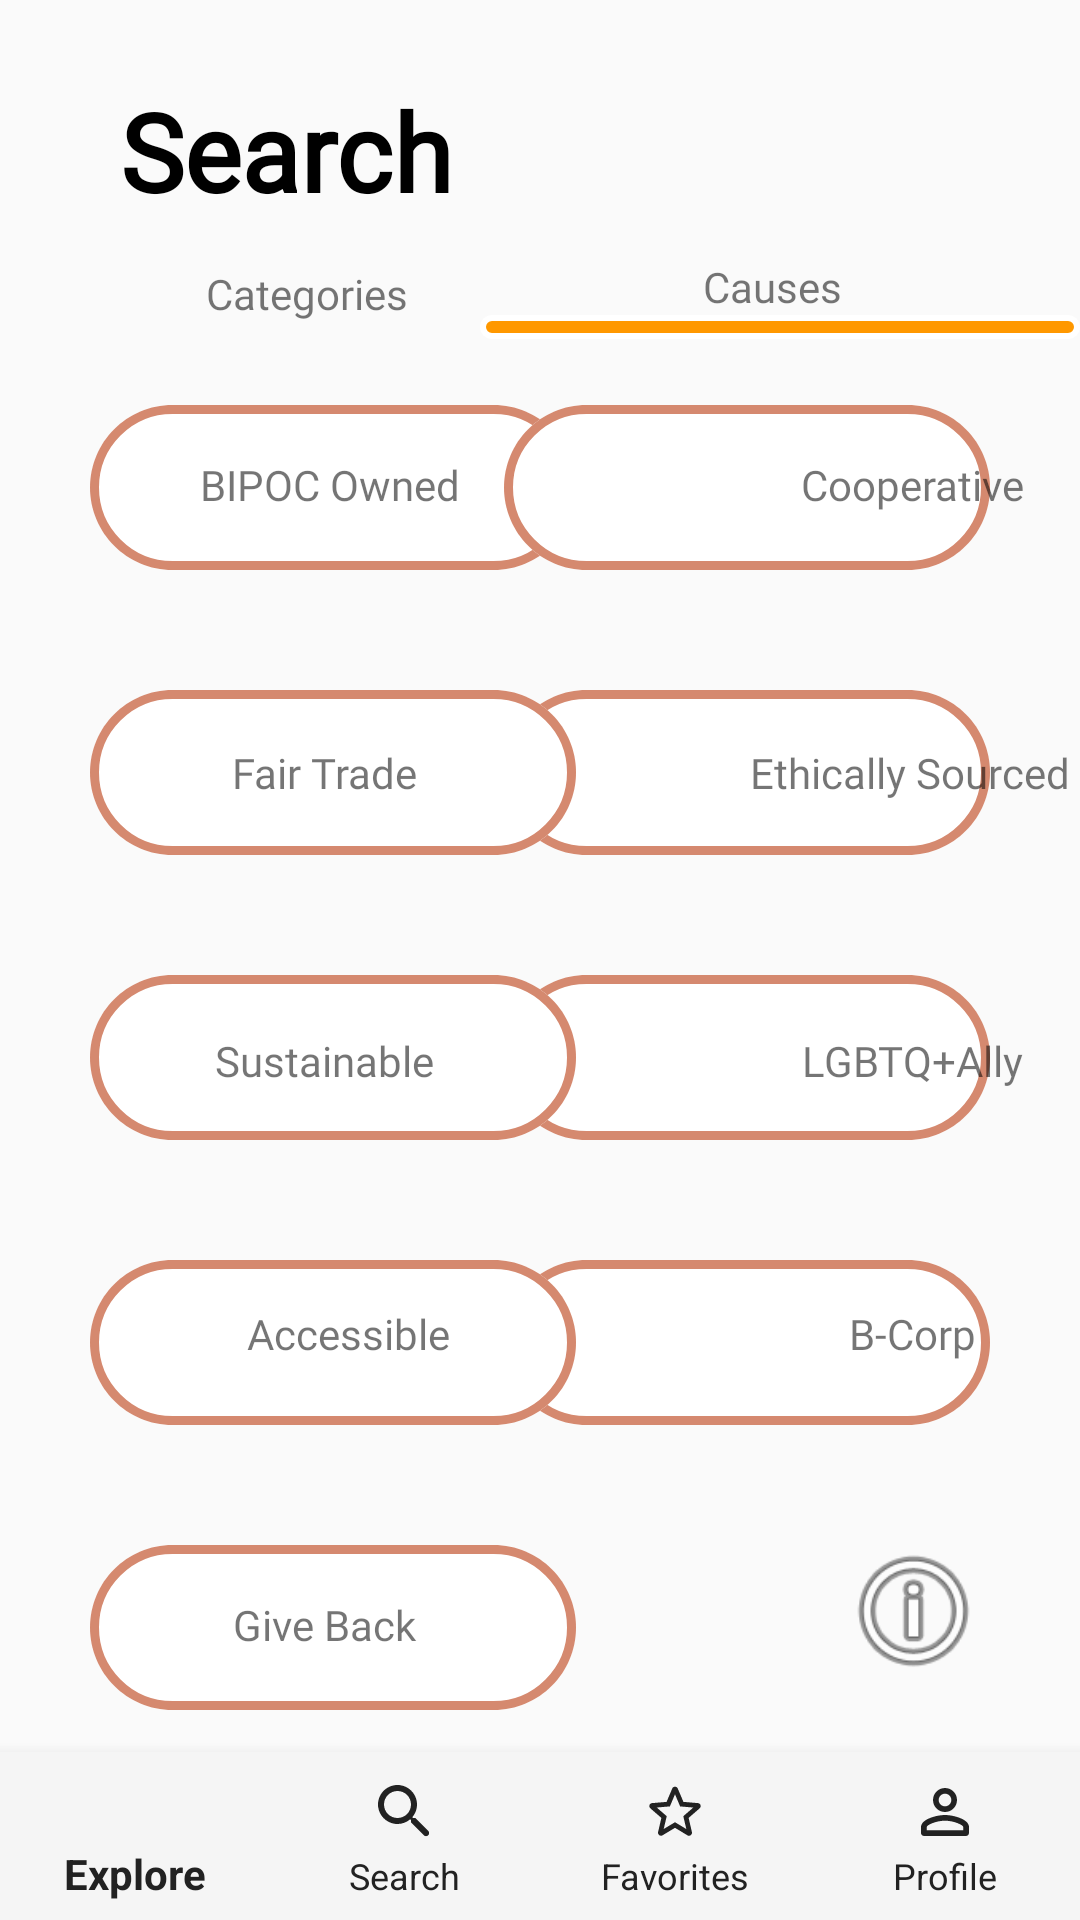

Android layout source for this screen:
<!-- AndroidManifest.xml: application theme AppTheme -->
<!-- res/layout/content_search_causes.xml -->
<?xml version="1.0" encoding="utf-8"?>
<androidx.constraintlayout.widget.ConstraintLayout xmlns:android="http://schemas.android.com/apk/res/android"
    xmlns:app="http://schemas.android.com/apk/res-auto"
    xmlns:tools="http://schemas.android.com/tools"
    android:layout_width="match_parent"
    android:layout_height="match_parent"
    tools:context=".SearchCausesActivity">

    <ImageView
        android:id="@+id/causes_give"
        android:layout_width="wrap_content"
        android:layout_height="wrap_content"
        android:layout_marginStart="30dp"
        android:layout_marginTop="40dp"
        app:layout_constraintStart_toStartOf="parent"
        app:layout_constraintTop_toBottomOf="@+id/causes_accessible"
        app:srcCompat="@drawable/ellipse_causes" />

    <ImageView
        android:id="@+id/causes_bcorp"
        android:layout_width="wrap_content"
        android:layout_height="wrap_content"
        android:layout_marginTop="40dp"
        android:layout_marginEnd="30dp"
        app:layout_constraintEnd_toEndOf="parent"
        app:layout_constraintTop_toBottomOf="@+id/causes_lgbtq"
        app:srcCompat="@drawable/ellipse_causes" />

    <ImageView
        android:id="@+id/causes_accessible"
        android:layout_width="wrap_content"
        android:layout_height="wrap_content"
        android:layout_marginStart="30dp"
        android:layout_marginTop="40dp"
        app:layout_constraintStart_toStartOf="parent"
        app:layout_constraintTop_toBottomOf="@+id/causes_sustainable"
        app:srcCompat="@drawable/ellipse_causes" />

    <ImageView
        android:id="@+id/causes_lgbtq"
        android:layout_width="wrap_content"
        android:layout_height="wrap_content"
        android:layout_marginTop="40dp"
        android:layout_marginEnd="30dp"
        app:layout_constraintEnd_toEndOf="parent"
        app:layout_constraintTop_toBottomOf="@+id/causes_ethical"
        app:srcCompat="@drawable/ellipse_causes" />

    <ImageView
        android:id="@+id/causes_sustainable"
        android:layout_width="wrap_content"
        android:layout_height="wrap_content"
        android:layout_marginStart="30dp"
        android:layout_marginTop="40dp"
        app:layout_constraintStart_toStartOf="parent"
        app:layout_constraintTop_toBottomOf="@+id/causes_fair"
        app:srcCompat="@drawable/ellipse_causes" />

    <TextView
        android:id="@+id/causes_title2"
        android:layout_width="205dp"
        android:layout_height="wrap_content"
        android:layout_marginTop="86dp"
        android:fontFamily="@font/work_sans_medium"
        android:text="Causes"
        android:textAlignment="center"
        app:layout_constraintEnd_toEndOf="parent"
        app:layout_constraintTop_toTopOf="parent" />

    <ImageView
        android:id="@+id/imageView"
        android:layout_width="200dp"
        android:layout_height="8dp"
        app:layout_constraintEnd_toEndOf="@+id/bottomNav"
        app:layout_constraintTop_toBottomOf="@+id/causes_title2"
        app:srcCompat="@drawable/orange_rect" />

    <TextView
        android:id="@+id/lgbtq_title"
        android:layout_width="120dp"
        android:layout_height="wrap_content"
        android:layout_marginStart="244dp"
        android:layout_marginTop="344dp"
        android:fontFamily="@font/work_sans_medium"
        android:text="LGBTQ+Ally"
        android:textAlignment="center"
        app:layout_constraintStart_toStartOf="parent"
        app:layout_constraintTop_toTopOf="parent" />

    <TextView
        android:id="@+id/bipoc_title9"
        android:layout_width="120dp"
        android:layout_height="wrap_content"
        android:layout_marginStart="244dp"
        android:layout_marginTop="435dp"
        android:fontFamily="@font/work_sans_medium"
        android:text="B-Corp"
        android:textAlignment="center"
        app:layout_constraintStart_toStartOf="parent"
        app:layout_constraintTop_toTopOf="parent" />

    <TextView
        android:id="@+id/categories_title2"
        android:layout_width="205dp"
        android:layout_height="wrap_content"
        android:layout_marginTop="14dp"
        android:fontFamily="@font/work_sans_medium"
        android:text="Categories"
        android:textAlignment="center"
        app:layout_constraintStart_toStartOf="parent"
        app:layout_constraintTop_toBottomOf="@+id/search_title2" />

    <com.google.android.material.bottomnavigation.BottomNavigationView
        android:id="@+id/bottomNav"
        android:layout_width="match_parent"
        android:layout_height="wrap_content"
        android:background="@color/colorNavbar"
        app:itemIconTint="@color/colorBlack"
        app:itemTextColor="@color/colorBlack"
        app:labelVisibilityMode="labeled"
        app:layout_constraintBottom_toBottomOf="parent"
        app:layout_constraintStart_toStartOf="parent"
        app:menu="@menu/bottom_nav_menu" />

    <TextView
        android:id="@+id/search_title2"
        android:layout_width="wrap_content"
        android:layout_height="wrap_content"
        android:layout_marginStart="40dp"
        android:layout_marginTop="26dp"
        android:fontFamily="@font/work_sans_medium"
        android:text="Search"
        android:textColor="@android:color/black"
        android:textSize="36sp"
        android:textStyle="bold"
        app:layout_constraintStart_toStartOf="parent"
        app:layout_constraintTop_toTopOf="parent" />

    <ImageView
        android:id="@+id/cause_bipoc"
        android:layout_width="wrap_content"
        android:layout_height="wrap_content"
        android:layout_marginStart="30dp"
        android:layout_marginTop="30dp"
        app:layout_constraintStart_toStartOf="parent"
        app:layout_constraintTop_toBottomOf="@+id/causes_title2"
        app:srcCompat="@drawable/ellipse_causes" />

    <ImageView
        android:id="@+id/causes_ethical"
        android:layout_width="wrap_content"
        android:layout_height="wrap_content"
        android:layout_marginTop="40dp"
        android:layout_marginEnd="30dp"
        app:layout_constraintEnd_toEndOf="parent"
        app:layout_constraintTop_toBottomOf="@+id/causes_coop"
        app:srcCompat="@drawable/ellipse_causes" />

    <ImageView
        android:id="@+id/causes_fair"
        android:layout_width="wrap_content"
        android:layout_height="wrap_content"
        android:layout_marginStart="30dp"
        android:layout_marginTop="40dp"
        app:layout_constraintStart_toStartOf="parent"
        app:layout_constraintTop_toBottomOf="@+id/cause_bipoc"
        app:srcCompat="@drawable/ellipse_causes" />

    <ImageView
        android:id="@+id/causes_coop"
        android:layout_width="wrap_content"
        android:layout_height="wrap_content"
        android:layout_marginTop="30dp"
        android:layout_marginEnd="30dp"
        app:layout_constraintEnd_toEndOf="parent"
        app:layout_constraintTop_toBottomOf="@+id/causes_title2"
        app:srcCompat="@drawable/ellipse_causes" />

    <TextView
        android:id="@+id/bipoc_title7thical_title"
        android:layout_width="150dp"
        android:layout_height="wrap_content"
        android:layout_marginStart="228dp"
        android:layout_marginTop="248dp"
        android:fontFamily="@font/work_sans_medium"
        android:text="Ethically Sourced"
        android:textAlignment="center"
        app:layout_constraintStart_toStartOf="parent"
        app:layout_constraintTop_toTopOf="parent" />

    <TextView
        android:id="@+id/bipoc_title"
        android:layout_width="120dp"
        android:layout_height="wrap_content"
        android:layout_marginStart="50dp"
        android:layout_marginTop="152dp"
        android:fontFamily="@font/work_sans_medium"
        android:text="BIPOC Owned"
        android:textAlignment="center"
        app:layout_constraintStart_toStartOf="parent"
        app:layout_constraintTop_toTopOf="parent" />

    <TextView
        android:id="@+id/fair_title"
        android:layout_width="120dp"
        android:layout_height="wrap_content"
        android:layout_marginStart="48dp"
        android:layout_marginTop="248dp"
        android:fontFamily="@font/work_sans_medium"
        android:text="Fair Trade"
        android:textAlignment="center"
        app:layout_constraintStart_toStartOf="parent"
        app:layout_constraintTop_toTopOf="parent" />

    <TextView
        android:id="@+id/sustainable_title"
        android:layout_width="120dp"
        android:layout_height="wrap_content"
        android:layout_marginStart="48dp"
        android:layout_marginTop="344dp"
        android:fontFamily="@font/work_sans_medium"
        android:text="Sustainable"
        android:textAlignment="center"
        app:layout_constraintStart_toStartOf="parent"
        app:layout_constraintTop_toTopOf="parent" />

    <TextView
        android:id="@+id/accessible_title"
        android:layout_width="120dp"
        android:layout_height="wrap_content"
        android:layout_marginStart="56dp"
        android:layout_marginTop="435dp"
        android:fontFamily="@font/work_sans_medium"
        android:text="Accessible"
        android:textAlignment="center"
        app:layout_constraintStart_toStartOf="parent"
        app:layout_constraintTop_toTopOf="parent" />

    <TextView
        android:id="@+id/giveback_title"
        android:layout_width="120dp"
        android:layout_height="wrap_content"
        android:layout_marginStart="48dp"
        android:layout_marginTop="532dp"
        android:fontFamily="@font/work_sans_medium"
        android:text="Give Back"
        android:textAlignment="center"
        app:layout_constraintStart_toStartOf="parent"
        app:layout_constraintTop_toTopOf="parent" />

    <TextView
        android:id="@+id/coop_title"
        android:layout_width="120dp"
        android:layout_height="wrap_content"
        android:layout_marginStart="244dp"
        android:layout_marginTop="152dp"
        android:fontFamily="@font/work_sans_medium"
        android:text="Cooperative"
        android:textAlignment="center"
        app:layout_constraintStart_toStartOf="parent"
        app:layout_constraintTop_toTopOf="parent" />

    <ImageView
        android:id="@+id/info_icon"
        android:layout_width="51dp"
        android:layout_height="54dp"
        android:layout_marginEnd="30dp"
        android:layout_marginBottom="20dp"
        app:layout_constraintBottom_toTopOf="@+id/bottomNav"
        app:layout_constraintEnd_toEndOf="parent"
        app:srcCompat="@android:drawable/ic_menu_info_details" />
</androidx.constraintlayout.widget.ConstraintLayout>
<!-- resources referenced by this layout -->
<resources>
  <color name="colorBlack">#222222</color>
  <color name="colorNavbar">#F5F5F5</color>
  <!-- drawable ellipse_causes (drawable) -->
  <?xml version="1.0" encoding="UTF-8"?>
  <vector
      xmlns:android="http://schemas.android.com/apk/res/android"
      xmlns:aapt="http://schemas.android.com/aapt"
      android:width="162dp"
      android:height="55dp"
      android:viewportWidth="162"
      android:viewportHeight="55"
      >
  
      <group>
  
          <clip-path
              android:pathData="M27.5 0H134.5C149.688 0 162 12.3122 162 27.5C162 42.6878 149.688 55 134.5 55H27.5C12.3122 55 0 42.6878 0 27.5C0 12.3122 12.3122 0 27.5 0Z"
              />
  
          <path
              android:pathData="M0 0V55H162V0"
              android:fillColor="#FFFFFF"
              />
  
          <path
              android:pathData="M27.5 0H134.5C149.688 0 162 12.3122 162 27.5C162 42.6878 149.688 55 134.5 55H27.5C12.3122 55 0 42.6878 0 27.5C0 12.3122 12.3122 0 27.5 0Z"
              android:strokeWidth="6"
              android:strokeColor="#D5896F"
              />
  
      </group>
  
  </vector>
  <!-- drawable orange_rect (drawable) -->
  <?xml version="1.0" encoding="utf-8"?>
  <shape xmlns:android="http://schemas.android.com/apk/res/android" >
      <stroke
          android:width="2dp"
          android:color="#FFFFFF" />
  
      <corners android:radius="5dp" />
  
      <gradient
          android:angle="270"
          android:centerColor="#FF9800"
          android:endColor="#FF9800"
          android:startColor="#FF9800" />
  
  </shape>
  <style name="AppTheme" parent="Theme.AppCompat.Light.DarkActionBar">
          
          <item name="colorPrimary">@color/colorPrimary</item>
          <item name="colorPrimaryDark">@color/colorPrimaryDark</item>
          <item name="colorAccent">@color/colorAccent</item>
      </style>
  <color name="colorPrimary">#B5CFC1</color>
  <color name="colorPrimaryDark">#222222</color>
  <color name="colorAccent">#D5896F</color>
</resources>
